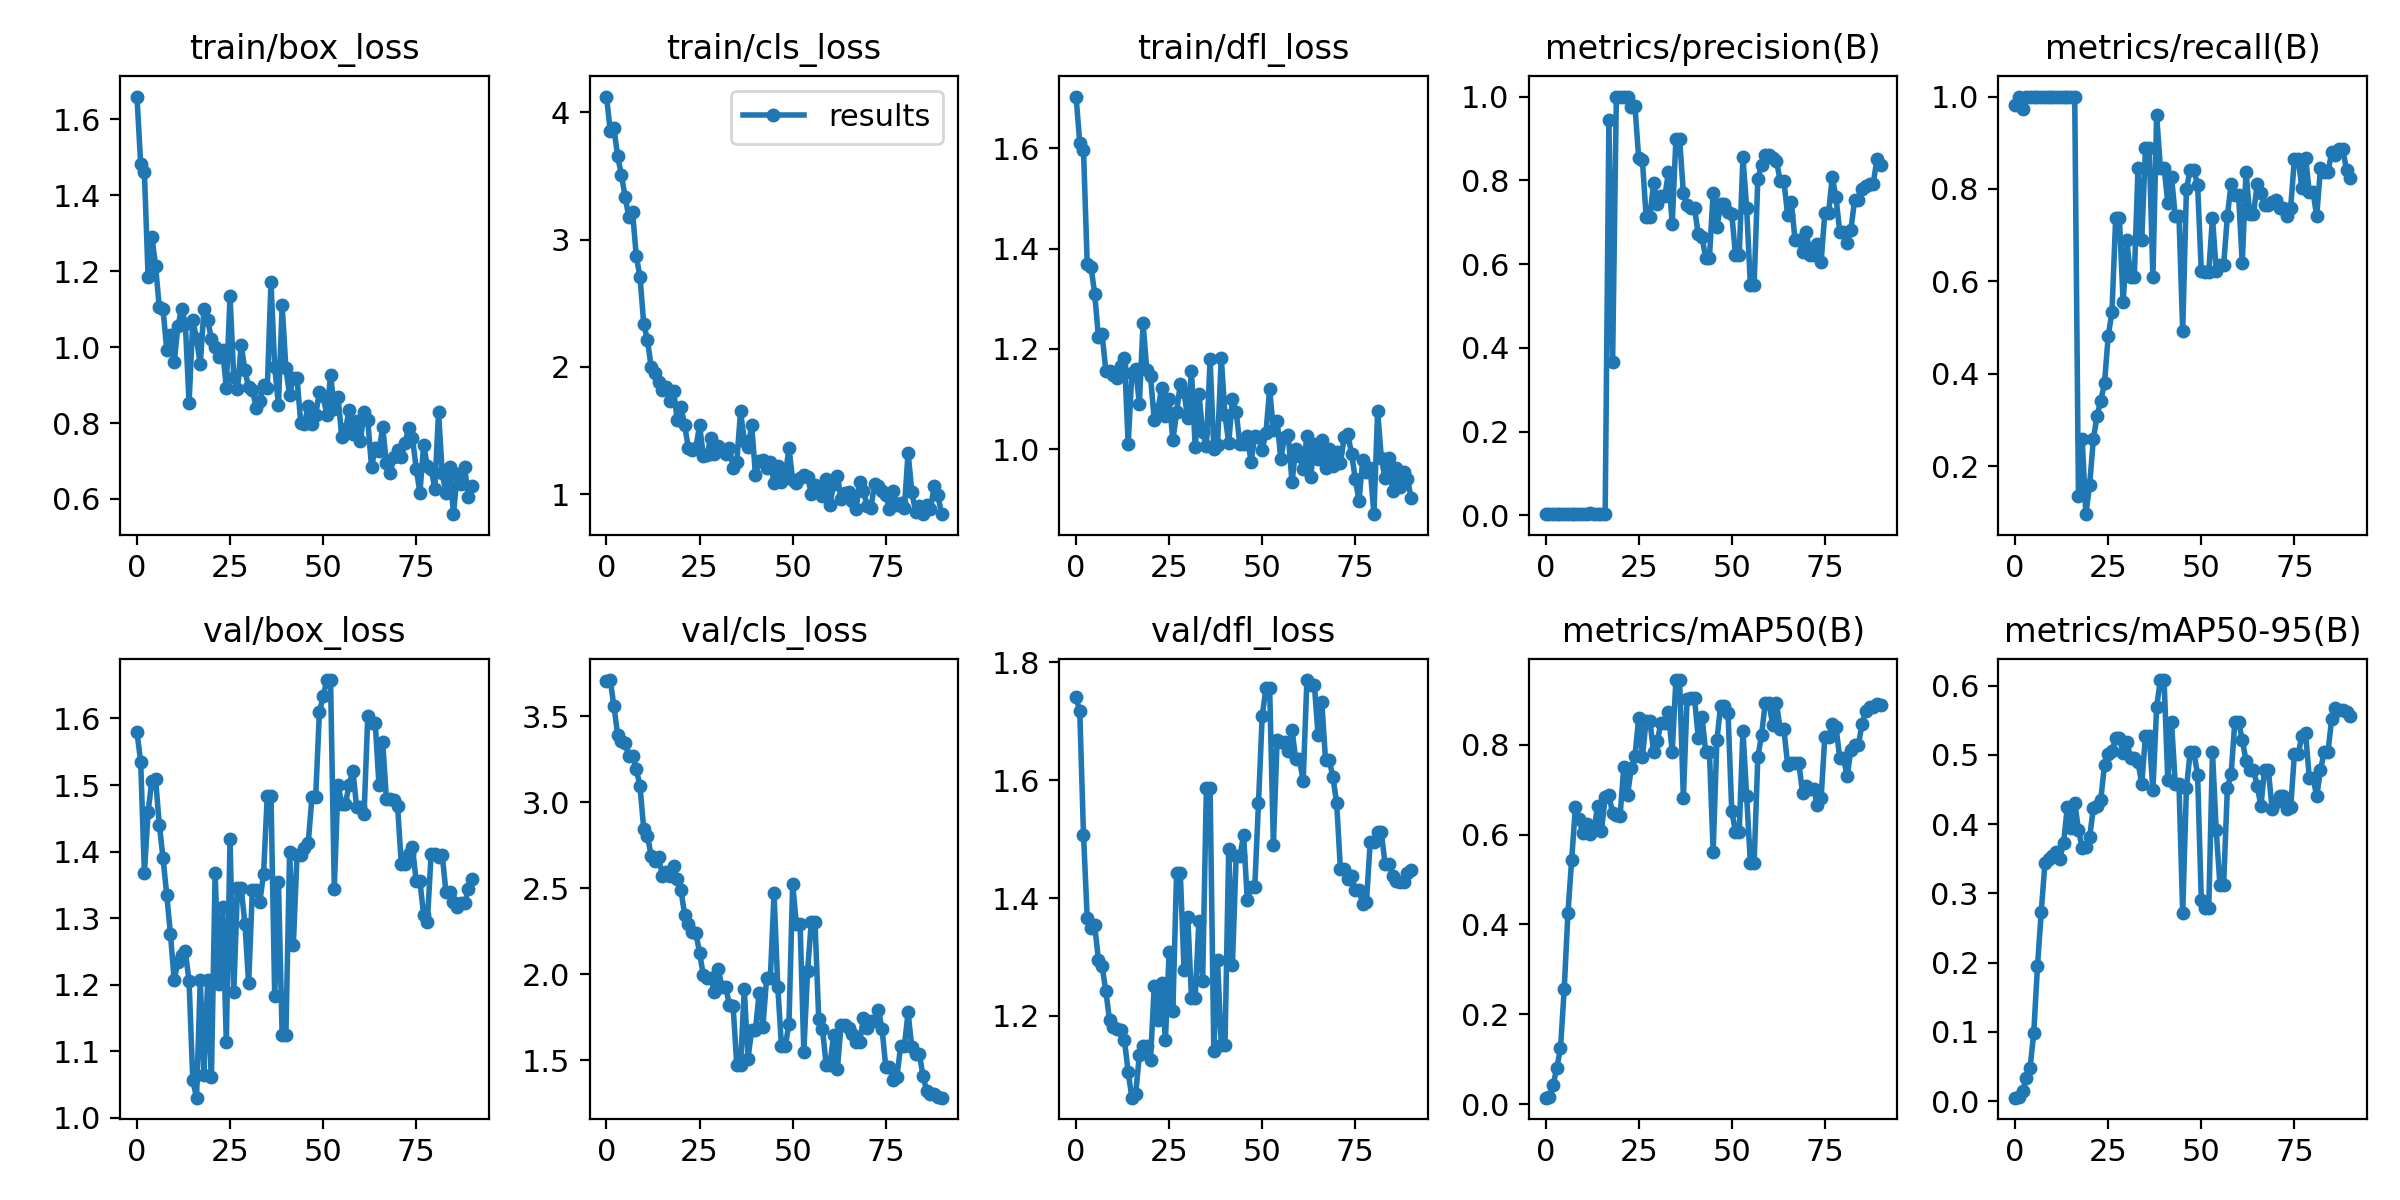

Data behind this chart, as committed beside it:
epoch, train/box_loss, train/cls_loss, train/dfl_loss, metrics/precision(B), metrics/recall(B), metrics/mAP50(B), metrics/mAP50-95(B), val/box_loss, val/cls_loss, val/dfl_loss, lr/pg0, lr/pg1, lr/pg2
0, 1.66, 4.124, 1.703, 0.00403, 0.9828, 0.01421, 0.00486, 1.58, 3.705, 1.741, 0.0982, 0.0002, 0.0002
1, 1.483, 3.857, 1.612, 0.00398, 1, 0.01629, 0.00546, 1.535, 3.712, 1.717, 0.09549, 0.0004951, 0.0004951
2, 1.46, 3.874, 1.597, 0.00314, 0.9722, 0.04227, 0.01431, 1.367, 3.558, 1.508, 0.09278, 0.0007842, 0.0007842
3, 1.184, 3.654, 1.369, 0.00352, 1, 0.08012, 0.03354, 1.46, 3.394, 1.365, 0.09007, 0.001067, 0.001067
4, 1.291, 3.508, 1.364, 0.00371, 1, 0.124, 0.0477, 1.507, 3.359, 1.349, 0.08735, 0.001345, 0.001345
5, 1.214, 3.337, 1.311, 0.0038, 1, 0.2556, 0.09869, 1.509, 3.345, 1.354, 0.08462, 0.001616, 0.001616
6, 1.105, 3.177, 1.225, 0.00374, 1, 0.4255, 0.1948, 1.441, 3.268, 1.295, 0.08188, 0.001881, 0.001881
7, 1.101, 3.22, 1.23, 0.00384, 1, 0.5438, 0.2726, 1.391, 3.27, 1.284, 0.07914, 0.002141, 0.002141
8, 0.9928, 2.868, 1.156, 0.0038, 1, 0.6613, 0.3439, 1.335, 3.196, 1.242, 0.07639, 0.002394, 0.002394
9, 1.031, 2.708, 1.156, 0.00383, 1, 0.6341, 0.3493, 1.276, 3.093, 1.193, 0.07364, 0.002642, 0.002642
10, 0.9596, 2.338, 1.148, 0.00372, 1, 0.6039, 0.354, 1.207, 2.845, 1.18, 0.07088, 0.002883, 0.002883
11, 1.056, 2.211, 1.142, 0.00386, 1, 0.6232, 0.3597, 1.234, 2.804, 1.178, 0.06812, 0.003119, 0.003119
12, 1.1, 2, 1.166, 0.0067, 1, 0.6018, 0.3495, 1.245, 2.691, 1.176, 0.06535, 0.003349, 0.003349
13, 1.061, 1.95, 1.181, 0.00387, 1, 0.6121, 0.3725, 1.25, 2.656, 1.159, 0.06257, 0.003572, 0.003572
14, 0.8522, 1.881, 1.01, 0.00402, 1, 0.6638, 0.4241, 1.205, 2.682, 1.104, 0.05979, 0.00379, 0.00379
15, 1.071, 1.82, 1.152, 0.00383, 1, 0.6073, 0.3945, 1.056, 2.575, 1.061, 0.057, 0.004002, 0.004002
16, 1.022, 1.845, 1.161, 0.00373, 1, 0.684, 0.4312, 1.03, 2.597, 1.067, 0.05421, 0.004208, 0.004208
17, 0.9551, 1.733, 1.091, 0.9439, 0.1365, 0.6882, 0.392, 1.207, 2.574, 1.133, 0.05141, 0.004408, 0.004408
18, 1.1, 1.815, 1.251, 0.3672, 0.2589, 0.6479, 0.3652, 1.065, 2.628, 1.149, 0.0486, 0.004602, 0.004602
19, 1.071, 1.583, 1.158, 1, 0.09611, 0.6438, 0.3667, 1.208, 2.554, 1.149, 0.04579, 0.00479, 0.00479
20, 1.021, 1.683, 1.146, 1, 0.1589, 0.6411, 0.3807, 1.061, 2.489, 1.125, 0.04297, 0.004972, 0.004972
21, 1.001, 1.541, 1.058, 1, 0.2578, 0.7513, 0.4232, 1.369, 2.345, 1.252, 0.04015, 0.005149, 0.005149
22, 0.975, 1.36, 1.081, 1, 0.3091, 0.6875, 0.4268, 1.202, 2.294, 1.193, 0.03732, 0.005319, 0.005319
23, 0.9923, 1.35, 1.121, 0.976, 0.3421, 0.7479, 0.4355, 1.317, 2.246, 1.256, 0.03448, 0.005483, 0.005483
24, 0.8934, 1.365, 1.066, 0.9774, 0.3793, 0.7742, 0.486, 1.114, 2.24, 1.158, 0.03164, 0.005642, 0.005642
25, 1.134, 1.543, 1.1, 0.8526, 0.4828, 0.8603, 0.5013, 1.419, 2.127, 1.308, 0.02879, 0.005794, 0.005794
26, 0.9201, 1.302, 1.018, 0.8478, 0.5331, 0.7738, 0.5057, 1.189, 1.995, 1.208, 0.02594, 0.005941, 0.005941
27, 0.8891, 1.311, 1.073, 0.7133, 0.7366, 0.8532, 0.5249, 1.345, 1.978, 1.443, 0.02308, 0.006081, 0.006081
28, 1.005, 1.44, 1.131, 0.7133, 0.7366, 0.8532, 0.5249, 1.345, 1.978, 1.443, 0.02022, 0.006216, 0.006216
29, 0.9386, 1.318, 1.113, 0.7934, 0.5551, 0.7847, 0.503, 1.292, 1.9, 1.279, 0.01734, 0.006345, 0.006345
30, 0.8939, 1.378, 1.062, 0.7443, 0.689, 0.8084, 0.5189, 1.202, 2.031, 1.368, 0.01447, 0.006468, 0.006468
31, 0.8879, 1.347, 1.156, 0.7616, 0.6097, 0.8497, 0.4961, 1.343, 1.928, 1.231, 0.01158, 0.006584, 0.006584
32, 0.841, 1.314, 1.004, 0.7616, 0.6097, 0.8497, 0.4961, 1.343, 1.928, 1.231, 0.008695, 0.006695, 0.006695
33, 0.8586, 1.362, 1.111, 0.8188, 0.846, 0.8733, 0.4894, 1.325, 1.822, 1.362, 0.006733, 0.006733, 0.006733
34, 0.8992, 1.208, 1.034, 0.6962, 0.6887, 0.7833, 0.4582, 1.366, 1.816, 1.258, 0.006733, 0.006733, 0.006733
35, 0.8911, 1.257, 1.006, 0.8983, 0.8884, 0.9442, 0.5276, 1.483, 1.47, 1.586, 0.006634, 0.006634, 0.006634
36, 1.171, 1.65, 1.179, 0.8983, 0.8884, 0.9442, 0.5276, 1.483, 1.47, 1.586, 0.006535, 0.006535, 0.006535
37, 0.9476, 1.422, 1.001, 0.7701, 0.6092, 0.6807, 0.4492, 1.183, 1.916, 1.141, 0.006436, 0.006436, 0.006436
38, 0.8468, 1.371, 1.01, 0.7416, 0.9592, 0.9029, 0.5688, 1.354, 1.509, 1.294, 0.006337, 0.006337, 0.006337
39, 1.11, 1.542, 1.183, 0.7336, 0.8464, 0.9034, 0.6081, 1.124, 1.678, 1.15, 0.006238, 0.006238, 0.006238
40, 0.9447, 1.152, 1.068, 0.7336, 0.8464, 0.9034, 0.6081, 1.124, 1.678, 1.15, 0.006139, 0.006139, 0.006139
41, 0.8729, 1.258, 1.013, 0.6708, 0.7695, 0.8155, 0.4636, 1.4, 1.891, 1.483, 0.00604, 0.00604, 0.00604
42, 0.9196, 1.266, 1.1, 0.6646, 0.8265, 0.8627, 0.5476, 1.26, 1.694, 1.286, 0.005941, 0.005941, 0.005941
43, 0.9175, 1.21, 1.075, 0.6149, 0.7414, 0.7848, 0.4577, 1.395, 1.976, 1.471, 0.005842, 0.005842, 0.005842
44, 0.7996, 1.254, 1.01, 0.6149, 0.7414, 0.7848, 0.4577, 1.395, 1.976, 1.471, 0.005743, 0.005743, 0.005743
45, 0.7977, 1.091, 1.01, 0.7704, 0.4928, 0.5623, 0.2719, 1.405, 2.472, 1.507, 0.005644, 0.005644, 0.005644
46, 0.846, 1.218, 1.026, 0.6875, 0.7988, 0.8097, 0.4519, 1.413, 1.927, 1.396, 0.005545, 0.005545, 0.005545
47, 0.7975, 1.096, 0.9746, 0.7425, 0.8417, 0.8868, 0.5035, 1.482, 1.582, 1.419, 0.005446, 0.005446, 0.005446
48, 0.8214, 1.135, 1.026, 0.7425, 0.8417, 0.8868, 0.5035, 1.482, 1.582, 1.419, 0.005347, 0.005347, 0.005347
49, 0.8826, 1.366, 1.025, 0.7234, 0.8081, 0.8713, 0.4716, 1.609, 1.71, 1.561, 0.005248, 0.005248, 0.005248
50, 0.8703, 1.112, 0.9993, 0.7208, 0.622, 0.6517, 0.2902, 1.633, 2.526, 1.71, 0.005149, 0.005149, 0.005149
51, 0.8214, 1.091, 1.032, 0.6213, 0.6207, 0.6068, 0.2794, 1.658, 2.291, 1.756, 0.00505, 0.00505, 0.00505
52, 0.9263, 1.125, 1.12, 0.6213, 0.6207, 0.6068, 0.2794, 1.658, 2.291, 1.756, 0.004951, 0.004951, 0.004951
53, 0.8384, 1.155, 1.039, 0.8548, 0.7379, 0.8306, 0.5042, 1.345, 1.549, 1.491, 0.004852, 0.004852, 0.004852
54, 0.8693, 1.138, 1.056, 0.7342, 0.6228, 0.6862, 0.3911, 1.5, 2.018, 1.668, 0.004753, 0.004753, 0.004753
55, 0.7644, 1.002, 0.9811, 0.5496, 0.6354, 0.5362, 0.3124, 1.472, 2.303, 1.665, 0.004654, 0.004654, 0.004654
56, 0.7843, 1.075, 1.025, 0.5496, 0.6354, 0.5362, 0.3124, 1.472, 2.303, 1.665, 0.004555, 0.004555, 0.004555
57, 0.8336, 1.034, 1.029, 0.8037, 0.7414, 0.7726, 0.4526, 1.501, 1.74, 1.649, 0.004456, 0.004456, 0.004456
58, 0.7722, 0.9839, 0.9343, 0.8372, 0.8103, 0.8221, 0.4717, 1.522, 1.683, 1.686, 0.004357, 0.004357, 0.004357
59, 0.8047, 1.116, 1.001, 0.8611, 0.7872, 0.8932, 0.5476, 1.467, 1.474, 1.635, 0.004258, 0.004258, 0.004258
... 31 more rows
